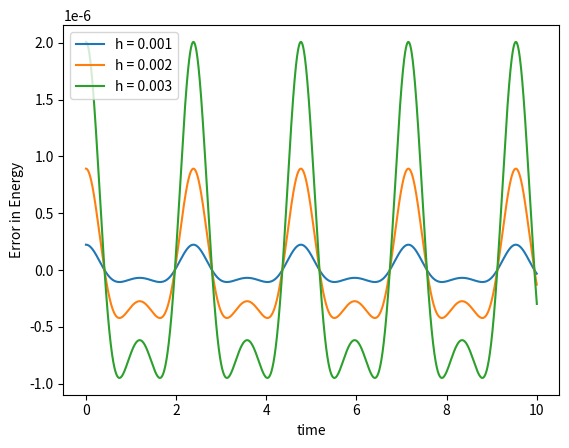

Source code (Python):
import numpy as np
import matplotlib.pyplot as plt

la = 1
f = lambda x: -x - la*(x**3) 

def verlet(initial, dx, a, b):
  t = np.arange(a,b,dx)
  r = []
  r.append(initial)
  for i in range(len(t)):
    y = r[i][1] + dx*f(r[i][0])*0.5
    x = r[i][0] + dx*y
    v = y + dx*f(x)*0.5
    r.append(np.array([x,v]))
  return r

initial = np.array([1,0])

h = [0.001*i for i in range(1,4)]
for j in h:
  stuff = verlet(initial, j, 0, 10)
  position = np.array([stuff[i][0] for i in range(len(stuff))])
  velocity = np.array([stuff[i][1] for i in range(len(stuff))])
  t = np.arange(0,10+j, j)
  E = (velocity**2)/2 + (position**2)/2 + la*(position**4)/4
  plt.plot(t, E-np.mean(E), label = 'h = {}'.format(j))

plt.xlabel('time')
plt.ylabel('Error in Energy')
plt.legend()
plt.show()


#Use the code below for part b
'''
las = [0.3*i for i in range(1,4)]
for l in las:
  la = l
  stuff = verlet(initial, 0.0001, 0, 10)
  position = np.array([stuff[i][0] for i in range(len(stuff))])
  velocity = np.array([stuff[i][1] for i in range(len(stuff))])

  t = np.arange(0,10+0.0001, 0.0001)
 
  plt.plot(position, velocity, label = '$\lambda$ = {}'.format(l))
plt.xlabel('position')
plt.ylabel('velocity')
plt.legend()
'''